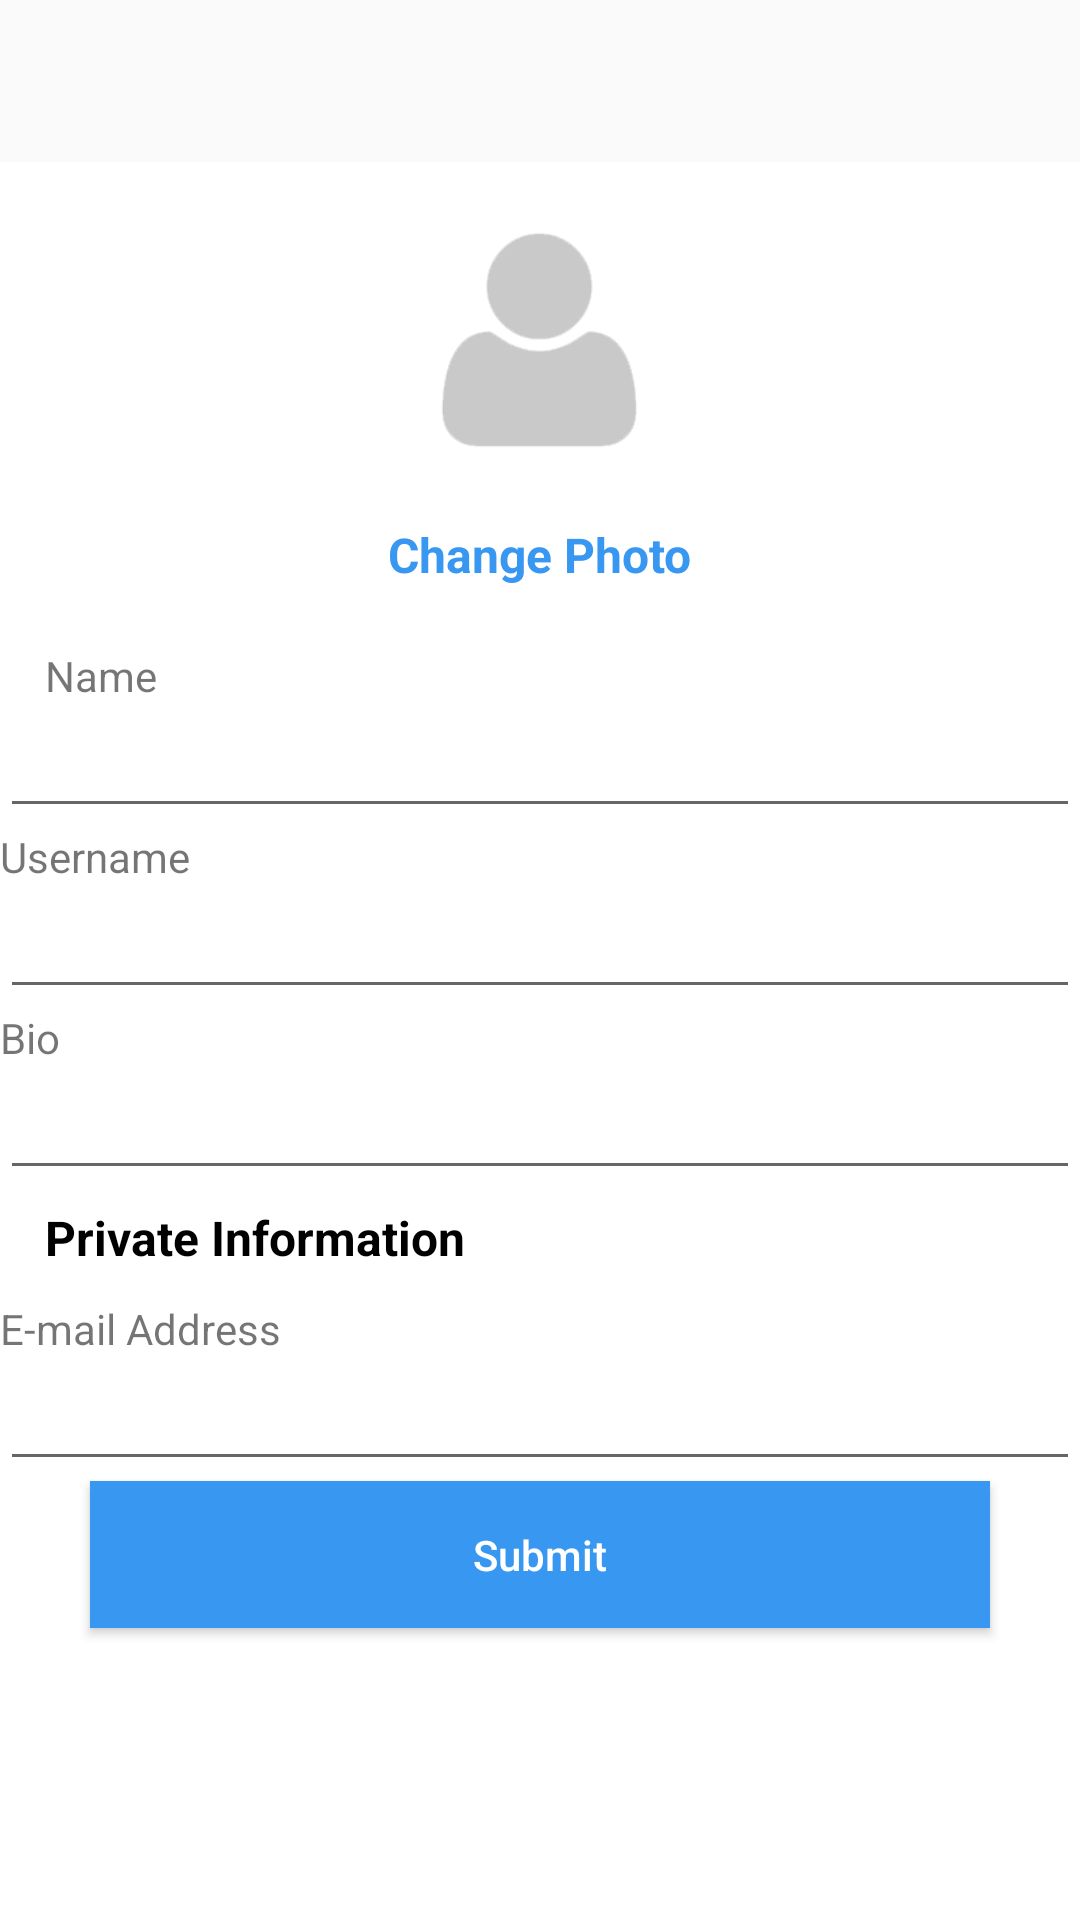

This screen was rendered from an Android layout file. Write that file and the resources it references.
<!-- AndroidManifest.xml: application theme AppTheme -->
<!-- res/layout/activity_edit_profile.xml -->
<?xml version="1.0" encoding="utf-8"?>
<RelativeLayout xmlns:android="http://schemas.android.com/apk/res/android"
    xmlns:app="http://schemas.android.com/apk/res-auto"
    xmlns:tools="http://schemas.android.com/tools"
    android:layout_width="match_parent"
    android:layout_height="match_parent"
    android:background="@color/white"
    tools:context=".Activity.EditProfileActivity">

    <android.support.v7.widget.Toolbar
        android:id="@+id/tbToolbar"
        android:layout_width="match_parent"
        android:layout_height="54dp"
        android:layout_alignParentStart="true"
        android:layout_alignParentTop="true"
        style="@style/ToolbarStyle" />

    <ScrollView
        android:layout_width="wrap_content"
        android:layout_height="wrap_content"
        android:layout_below="@id/tbToolbar"
        android:layout_alignParentStart="true">

        <RelativeLayout
            android:layout_width="wrap_content"
            android:layout_height="wrap_content">

            <ImageView
                android:id="@+id/ivProfileImage"
                android:layout_width="90dp"
                android:layout_height="90dp"
                android:layout_alignParentTop="true"
                android:layout_centerHorizontal="true"
                android:layout_marginBottom="15dp"
                android:layout_marginTop="15dp"
                android:src="@drawable/default_profile" />

            <TextView
                android:id="@+id/tvEditProfileImage"
                android:layout_width="wrap_content"
                android:layout_height="wrap_content"
                android:layout_below="@+id/ivProfileImage"
                android:layout_centerHorizontal="true"
                android:layout_marginBottom="20dp"
                android:text="Change Photo"
                android:textColor="@color/blue_5"
                android:textSize="16sp"
                android:textStyle="bold" />

            <TextView
                android:id="@+id/textView2"
                style="@style/LabelStyle"
                android:layout_width="wrap_content"
                android:layout_height="wrap_content"
                android:layout_alignParentStart="true"
                android:layout_below="@+id/tvEditProfileImage"
                android:layout_marginStart="15dp"
                android:text="Name" />

            <EditText
                android:id="@+id/etName"
                style="@style/EditTextLightStyle"
                android:layout_width="match_parent"
                android:layout_height="wrap_content"
                android:layout_alignParentStart="true"
                android:layout_below="@+id/textView2"
                android:inputType="textPersonName" />

            <TextView
                android:id="@+id/textView3"
                style="@style/LabelStyle"
                android:layout_width="wrap_content"
                android:layout_height="wrap_content"
                android:layout_alignParentStart="true"
                android:layout_below="@+id/etName"
                android:text="Username" />

            <EditText
                android:id="@+id/etUsername"
                style="@style/EditTextLightStyle"
                android:layout_width="match_parent"
                android:layout_height="wrap_content"
                android:layout_alignParentStart="true"
                android:layout_below="@+id/textView3"
                android:ems="10"
                android:inputType="textPersonName" />

            <TextView
                android:id="@+id/textView4"
                style="@style/LabelStyle"
                android:layout_width="wrap_content"
                android:layout_height="wrap_content"
                android:layout_alignParentStart="true"
                android:layout_below="@+id/etUsername"
                android:text="Bio" />

            <EditText
                android:id="@+id/etBio"
                style="@style/EditTextLightStyle"
                android:layout_width="match_parent"
                android:layout_height="wrap_content"
                android:layout_alignParentStart="true"
                android:layout_below="@+id/textView4"
                android:ems="10"
                android:inputType="textMultiLine" />

            <TextView
                android:id="@+id/textView5"
                android:layout_width="wrap_content"
                android:layout_height="wrap_content"
                android:layout_alignParentStart="true"
                android:layout_below="@+id/etBio"
                android:layout_marginBottom="10dp"
                android:layout_marginStart="15dp"
                android:layout_marginTop="5dp"
                android:text="Private Information"
                android:textColor="@android:color/black"
                android:textSize="16sp"
                android:textStyle="bold" />

            <TextView
                android:id="@+id/textView6"
                style="@style/LabelStyle"
                android:layout_width="wrap_content"
                android:layout_height="wrap_content"
                android:layout_alignParentStart="true"
                android:layout_below="@+id/textView5"
                android:text="E-mail Address" />

            <EditText
                android:id="@+id/etEmail"
                style="@style/EditTextLightStyle"
                android:layout_width="match_parent"
                android:layout_height="wrap_content"
                android:layout_alignParentStart="true"
                android:layout_below="@+id/textView6"
                android:ems="10"
                android:inputType="textEmailAddress" />

            <Button
                android:id="@+id/btSubmit"
                style="@style/ButtonStyle"
                android:layout_width="match_parent"
                android:layout_height="wrap_content"
                android:layout_centerHorizontal="true"
                android:layout_below="@id/etEmail"
                android:text="Submit" />
        </RelativeLayout>
    </ScrollView>
</RelativeLayout>
<!-- resources referenced by this layout -->
<resources>
  <color name="blue_5">#ff3897f0</color>
  <color name="white">#ffffffff</color>
  <!-- drawable default_profile: png bitmap (drawable, 4029 bytes) -->
  <style name="ButtonStyle" parent="Base.TextAppearance.AppCompat.Button">
          <item name="android:layout_marginBottom">15dp</item>
          <item name="android:layout_marginEnd">30dp</item>
          <item name="android:layout_marginStart">30dp</item>
          <item name="android:background">@color/blue_5</item>
          <item name="android:ems">10</item>
          <item name="android:padding">15dp</item>
          <item name="android:textSize">14sp</item>
          <item name="android:textAllCaps">false</item>
          <item name="android:textColor">@android:color/white</item>
      </style>
  <style name="ToolbarStyle">
          <item name="android:background">@color/grey_0</item>
          <item name="android:fitsSystemWindows">true</item>
          <item name="android:minHeight">50dp</item>
      </style>
  <style name="AppTheme" parent="Theme.AppCompat.Light.NoActionBar">
          
          <item name="colorPrimary">@color/colorPrimaryDark</item>
          <item name="colorPrimaryDark">@color/colorPrimaryDark</item>
          <item name="colorAccent">@color/blue_5</item>
      </style>
  <color name="grey_0">#fffafafa</color>
  <color name="colorPrimaryDark">#303f9f</color>
</resources>
